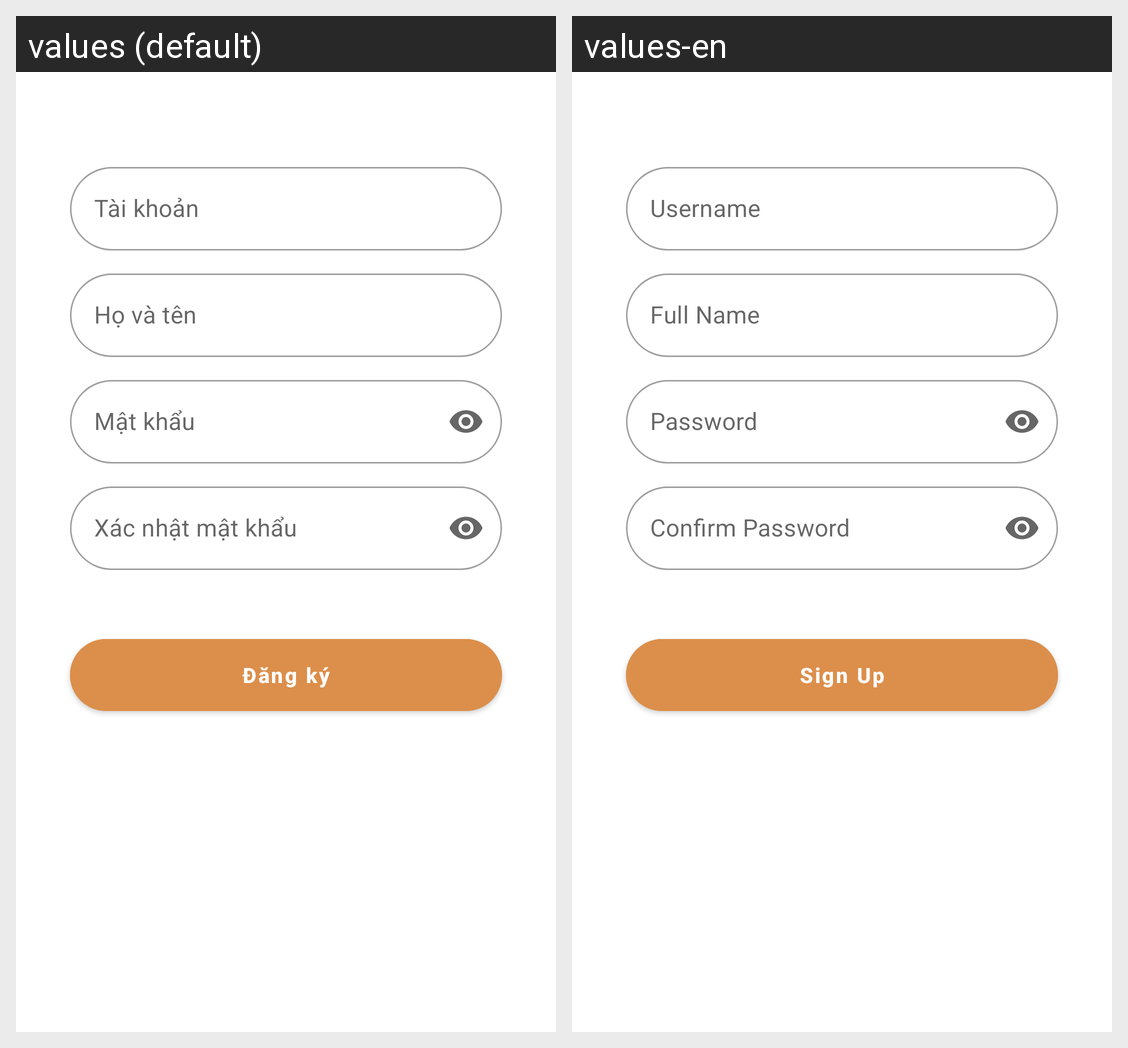

For this localized Android screen grid, give each drawn string resource with its value in every locale shown.
Android screen res/layout/tab_signup_fragment.xml rendered under 2 locales, left to right: values (default), values-en. Device: Nexus 5 (rendered at 1080×1920; each locale shown at half size, 540×960, under a caption strip naming it); theme NoActionBar.
Strings drawn on this screen, with the default value and each locale's value (text and hints the layout hard-codes, and strings that could not be matched under every locale, appear in the picture but are not listed):

username
  values: Tài khoản
  values-en: Username

full_name
  values: Họ và tên
  values-en: Full Name

password
  values: Mật khẩu
  values-en: Password

confirm_password
  values: Xác nhật mật khẩu
  values-en: Confirm Password

signup
  values: Đăng ký
  values-en: Sign Up
